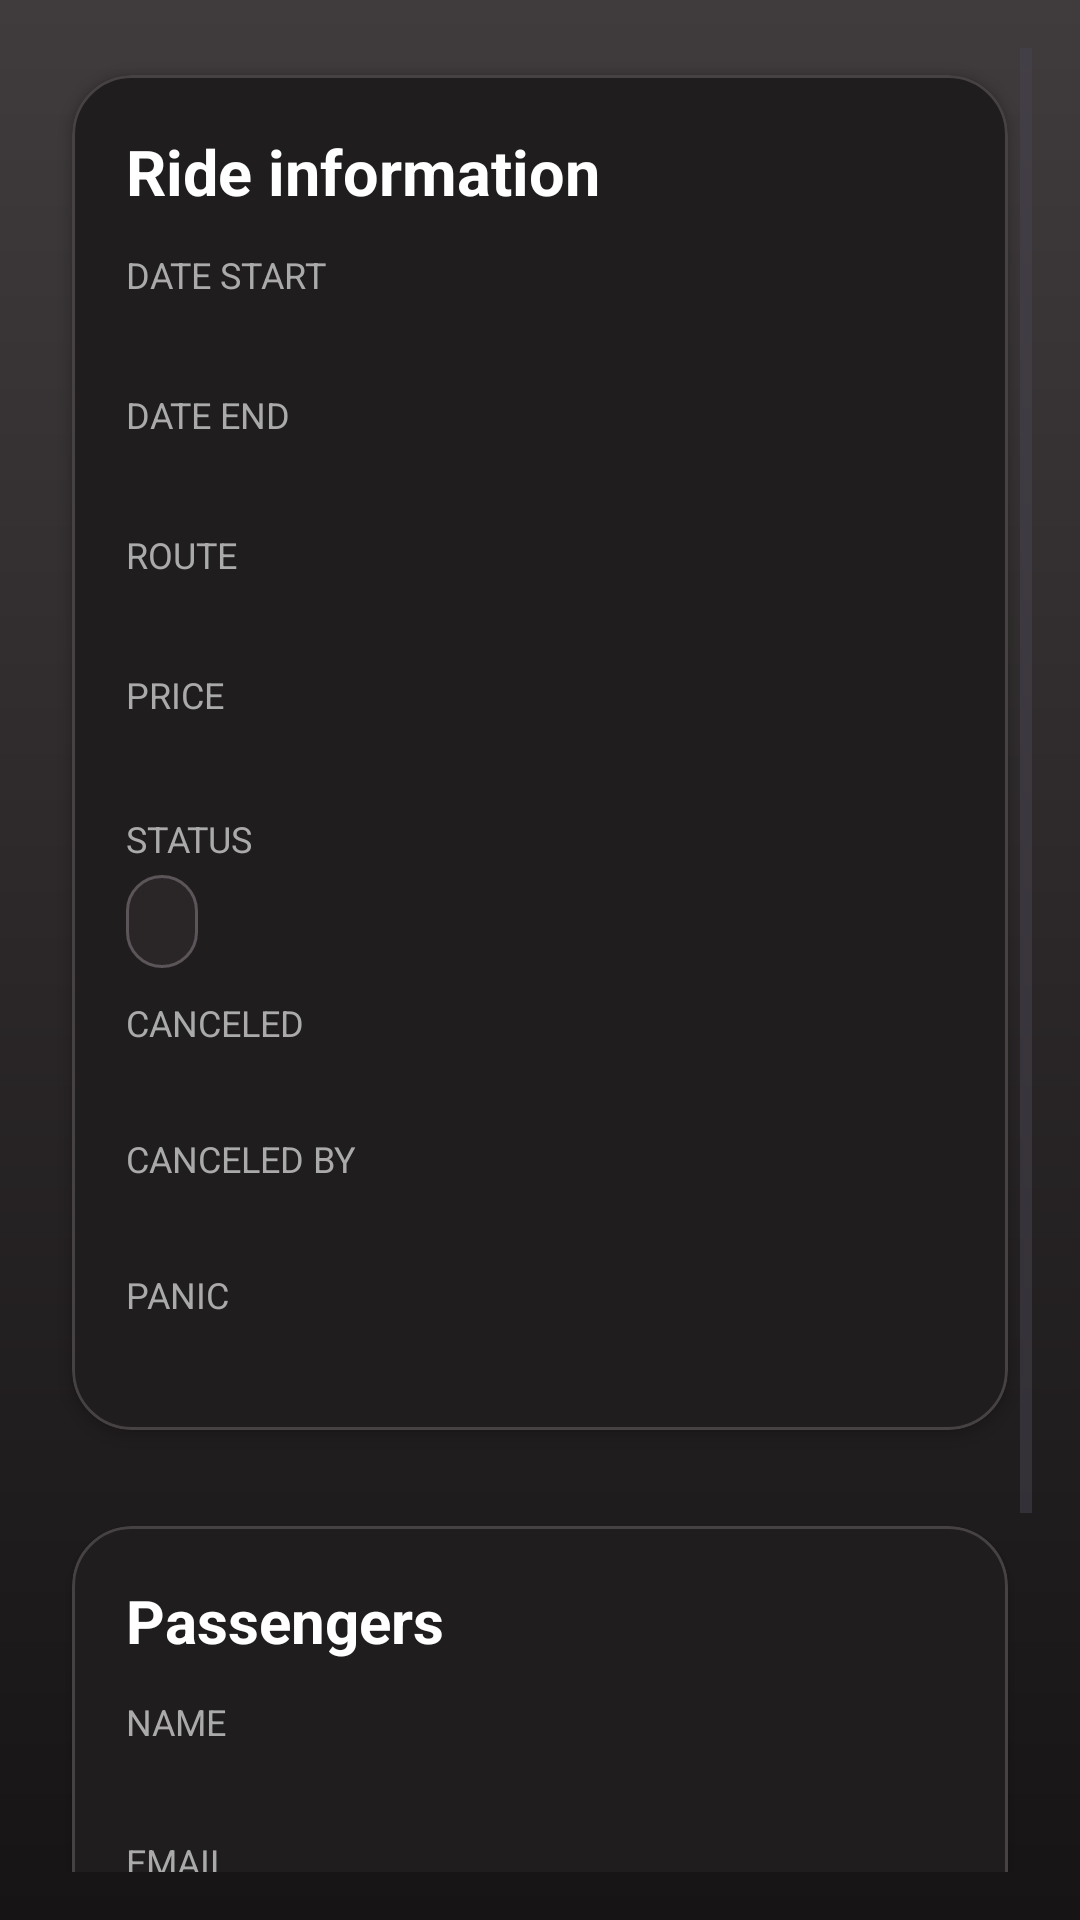

This screen was rendered from an Android layout file. Write that file and the resources it references.
<!-- AndroidManifest.xml: application theme Theme.TaxiMobile -->
<!-- res/layout/activity_driver_ride_details.xml -->
<?xml version="1.0" encoding="utf-8"?>
<ScrollView
    xmlns:android="http://schemas.android.com/apk/res/android"
    xmlns:app="http://schemas.android.com/apk/res-auto"
    android:layout_width="match_parent"
    android:layout_height="match_parent"
    android:background="@drawable/bg_screen_gradient_user"
    android:padding="16dp">

    <LinearLayout
        android:orientation="vertical"
        android:layout_width="match_parent"
        android:layout_height="wrap_content">

        <com.google.android.material.card.MaterialCardView
            android:layout_width="match_parent"
            android:layout_height="wrap_content"
            android:layout_marginBottom="14dp"
            app:cardCornerRadius="20dp"
            app:cardElevation="2dp"
            app:cardUseCompatPadding="true"
            app:cardBackgroundColor="#1F1D1E"
            app:strokeWidth="1dp"
            app:strokeColor="#464143">

            <LinearLayout
                android:orientation="vertical"
                android:layout_width="match_parent"
                android:layout_height="wrap_content"
                android:padding="18dp">

                <TextView
                    android:layout_width="wrap_content"
                    android:layout_height="wrap_content"
                    android:text="@string/ride_information"
                    android:textColor="@color/white"
                    android:textSize="21sp"
                    android:textStyle="bold"
                    android:layout_marginBottom="12dp"/>

                <TextView
                    android:layout_width="wrap_content"
                    android:layout_height="wrap_content"
                    android:text="@string/date_start"
                    android:textColor="@color/text_gray"
                    android:textSize="12sp"/>

                <TextView
                    android:id="@+id/tvDateStart"
                    android:layout_width="wrap_content"
                    android:layout_height="wrap_content"
                    android:textColor="@color/white"
                    android:textSize="15sp"
                    android:layout_marginBottom="10dp"/>

                <TextView
                    android:layout_width="wrap_content"
                    android:layout_height="wrap_content"
                    android:text="@string/date_end"
                    android:textColor="@color/text_gray"
                    android:textSize="12sp"/>

                <TextView
                    android:id="@+id/tvDateEnd"
                    android:layout_width="wrap_content"
                    android:layout_height="wrap_content"
                    android:textColor="@color/white"
                    android:textSize="15sp"
                    android:layout_marginBottom="10dp"/>

                <TextView
                    android:layout_width="wrap_content"
                    android:layout_height="wrap_content"
                    android:text="@string/route"
                    android:textColor="@color/text_gray"
                    android:textSize="12sp"/>

                <TextView
                    android:id="@+id/tvRoute"
                    android:layout_width="wrap_content"
                    android:layout_height="wrap_content"
                    android:textColor="@color/white"
                    android:textSize="15sp"
                    android:layout_marginBottom="10dp"/>

                <TextView
                    android:layout_width="wrap_content"
                    android:layout_height="wrap_content"
                    android:text="@string/price"
                    android:textColor="@color/text_gray"
                    android:textSize="12sp"/>

                <TextView
                    android:id="@+id/tvPrice"
                    android:layout_width="wrap_content"
                    android:layout_height="wrap_content"
                    android:textColor="#D7E9D9"
                    android:textSize="16sp"
                    android:textStyle="bold"
                    android:layout_marginBottom="10dp"/>

                <TextView
                    android:layout_width="wrap_content"
                    android:layout_height="wrap_content"
                    android:text="@string/status"
                    android:textColor="@color/text_gray"
                    android:textSize="12sp"/>

                <TextView
                    android:id="@+id/tvStatus"
                    android:layout_width="wrap_content"
                    android:layout_height="wrap_content"
                    android:textColor="#D9CDBA"
                    android:textSize="14sp"
                    android:paddingHorizontal="12dp"
                    android:paddingVertical="6dp"
                    android:background="@drawable/bg_pill_muted_user"
                    android:layout_marginTop="4dp"/>

                <TextView
                    android:layout_width="wrap_content"
                    android:layout_height="wrap_content"
                    android:text="@string/ride_canceled"
                    android:textColor="@color/text_gray"
                    android:textSize="12sp"
                    android:layout_marginTop="10dp"/>

                <TextView
                    android:id="@+id/tvCanceled"
                    android:layout_width="wrap_content"
                    android:layout_height="wrap_content"
                    android:textSize="14sp"
                    android:textColor="@color/white"/>

                <TextView
                    android:layout_width="wrap_content"
                    android:layout_height="wrap_content"
                    android:text="@string/ride_canceled_by"
                    android:textColor="@color/text_gray"
                    android:textSize="12sp"
                    android:layout_marginTop="10dp"/>

                <TextView
                    android:id="@+id/tvCanceledBy"
                    android:layout_width="wrap_content"
                    android:layout_height="wrap_content"
                    android:textSize="14sp"
                    android:textColor="@color/white"/>

                <TextView
                    android:layout_width="wrap_content"
                    android:layout_height="wrap_content"
                    android:text="@string/panic"
                    android:textColor="@color/text_gray"
                    android:textSize="12sp"
                    android:layout_marginTop="10dp"/>

                <TextView
                    android:id="@+id/tvPanic"
                    android:layout_width="wrap_content"
                    android:layout_height="wrap_content"
                    android:textSize="14sp"
                    android:textColor="@color/white"/>

            </LinearLayout>
        </com.google.android.material.card.MaterialCardView>

        <com.google.android.material.card.MaterialCardView
            android:id="@+id/cardPassengers"
            android:layout_width="match_parent"
            android:layout_height="wrap_content"
            android:layout_marginBottom="14dp"
            app:cardCornerRadius="20dp"
            app:cardElevation="2dp"
            app:cardUseCompatPadding="true"
            app:cardBackgroundColor="#1F1D1E"
            app:strokeWidth="1dp"
            app:strokeColor="#464143">

            <LinearLayout
                android:orientation="vertical"
                android:layout_width="match_parent"
                android:layout_height="wrap_content"
                android:padding="18dp">

                <TextView
                    android:layout_width="wrap_content"
                    android:layout_height="wrap_content"
                    android:text="@string/passengers"
                    android:textColor="@color/white"
                    android:textSize="20sp"
                    android:textStyle="bold"
                    android:layout_marginBottom="12dp"/>

                <TextView
                    android:layout_width="wrap_content"
                    android:layout_height="wrap_content"
                    android:text="@string/name"
                    android:textColor="@color/text_gray"
                    android:textSize="12sp"/>

                <TextView
                    android:id="@+id/tvPassengerName"
                    android:layout_width="wrap_content"
                    android:layout_height="wrap_content"
                    android:textColor="@color/white"
                    android:textSize="15sp"
                    android:layout_marginBottom="10dp"/>

                <TextView
                    android:layout_width="wrap_content"
                    android:layout_height="wrap_content"
                    android:text="@string/email"
                    android:textColor="@color/text_gray"
                    android:textSize="12sp"/>

                <TextView
                    android:id="@+id/tvPassengerEmail"
                    android:layout_width="wrap_content"
                    android:layout_height="wrap_content"
                    android:textColor="@color/white"
                    android:textSize="15sp"/>

            </LinearLayout>
        </com.google.android.material.card.MaterialCardView>

        <com.google.android.material.card.MaterialCardView
            android:id="@+id/cardReports"
            android:layout_width="match_parent"
            android:layout_height="wrap_content"
            android:layout_marginBottom="14dp"
            app:cardCornerRadius="20dp"
            app:cardElevation="2dp"
            app:cardUseCompatPadding="true"
            app:cardBackgroundColor="#1F1D1E"
            app:strokeWidth="1dp"
            app:strokeColor="#464143">

            <LinearLayout
                android:orientation="vertical"
                android:layout_width="match_parent"
                android:layout_height="wrap_content"
                android:padding="18dp">

                <TextView
                    android:layout_width="wrap_content"
                    android:layout_height="wrap_content"
                    android:text="@string/driver_ride_reports_title"
                    android:textColor="@color/white"
                    android:textSize="20sp"
                    android:textStyle="bold"
                    android:layout_marginBottom="12dp"/>

                <TextView
                    android:id="@+id/tvReportsEmpty"
                    android:layout_width="match_parent"
                    android:layout_height="wrap_content"
                    android:text="@string/driver_ride_reports_empty"
                    android:textColor="@color/text_gray"
                    android:textSize="14sp"
                    android:visibility="gone" />

                <TextView
                    android:id="@+id/tvReportsList"
                    android:layout_width="match_parent"
                    android:layout_height="wrap_content"
                    android:textColor="@color/white"
                    android:textSize="14sp"
                    android:lineSpacingExtra="3dp"
                    android:visibility="gone" />

            </LinearLayout>
        </com.google.android.material.card.MaterialCardView>

    </LinearLayout>
</ScrollView>
<!-- resources referenced by this layout -->
<resources>
  <color name="text_gray">#AAAAAA</color>
  <color name="white">#FFFFFFFF</color>
  <!-- drawable bg_pill_muted_user (drawable) -->
  <?xml version="1.0" encoding="utf-8"?>
  <shape xmlns:android="http://schemas.android.com/apk/res/android">
      <solid android:color="#2A2628" />
      <corners android:radius="12dp" />
      <stroke
          android:width="1dp"
          android:color="#5B5458" />
  </shape>
  <!-- drawable bg_screen_gradient_user (drawable) -->
  <?xml version="1.0" encoding="utf-8"?>
  <shape xmlns:android="http://schemas.android.com/apk/res/android">
      <gradient
          android:angle="270"
          android:startColor="#403B3D"
          android:centerColor="#2B2728"
          android:endColor="#161415" />
  </shape>
  <string name="date_end">DATE END</string>
  <string name="date_start">DATE START</string>
  <string name="driver_ride_reports_empty">No reports for this ride.</string>
  <string name="driver_ride_reports_title">Passenger reports</string>
  <string name="email">EMAIL</string>
  <string name="name">NAME</string>
  <string name="panic">PANIC</string>
  <string name="passengers">Passengers</string>
  <string name="price">PRICE</string>
  <string name="ride_canceled">CANCELED</string>
  <string name="ride_canceled_by">CANCELED BY</string>
  <string name="ride_information">Ride information</string>
  <string name="route">ROUTE</string>
  <string name="status">STATUS</string>
  <style name="Theme.TaxiMobile" parent="Base.Theme.TaxiMobile" />
  <style name="Base.Theme.TaxiMobile" parent="Theme.Material3.DayNight.NoActionBar">
          
          
      </style>
</resources>
